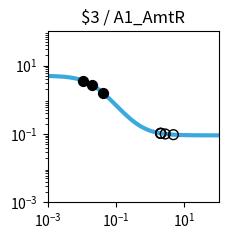

Python code for this plot: (Note: this script raises an exception after producing the figure.)
import matplotlib.pyplot as plt
import matplotlib.ticker as ticker
import numpy as np

fig, ax = plt.subplots(figsize=(2.5,2.5))

plt.xlim(1.000000e-03, 1.000000e+02)
plt.ylim(1.000000e-03, 1.000000e+02)

x = np.array([1.000000e-03,1.122018e-03,1.258925e-03,1.412538e-03,1.584893e-03,1.778279e-03,1.995262e-03,2.238721e-03,2.511886e-03,2.818383e-03,3.162278e-03,3.548134e-03,3.981072e-03,4.466836e-03,5.011872e-03,5.623413e-03,6.309573e-03,7.079458e-03,7.943282e-03,8.912509e-03,1.000000e-02,1.122018e-02,1.258925e-02,1.412538e-02,1.584893e-02,1.778279e-02,1.995262e-02,2.238721e-02,2.511886e-02,2.818383e-02,3.162278e-02,3.548134e-02,3.981072e-02,4.466836e-02,5.011872e-02,5.623413e-02,6.309573e-02,7.079458e-02,7.943282e-02,8.912509e-02,1.000000e-01,1.122018e-01,1.258925e-01,1.412538e-01,1.584893e-01,1.778279e-01,1.995262e-01,2.238721e-01,2.511886e-01,2.818383e-01,3.162278e-01,3.548134e-01,3.981072e-01,4.466836e-01,5.011872e-01,5.623413e-01,6.309573e-01,7.079458e-01,7.943282e-01,8.912509e-01,1.000000e+00,1.122018e+00,1.258925e+00,1.412538e+00,1.584893e+00,1.778279e+00,1.995262e+00,2.238721e+00,2.511886e+00,2.818383e+00,3.162278e+00,3.548134e+00,3.981072e+00,4.466836e+00,5.011872e+00,5.623413e+00,6.309573e+00,7.079458e+00,7.943282e+00,8.912509e+00,1.000000e+01,1.122018e+01,1.258925e+01,1.412538e+01,1.584893e+01,1.778279e+01,1.995262e+01,2.238721e+01,2.511886e+01,2.818383e+01,3.162278e+01,3.548134e+01,3.981072e+01,4.466836e+01,5.011872e+01,5.623413e+01,6.309573e+01,7.079458e+01,7.943282e+01,8.912509e+01,1.000000e+02,])
y = np.array([4.950744e+00,4.937165e+00,4.921475e+00,4.903362e+00,4.882475e+00,4.858420e+00,4.830758e+00,4.799000e+00,4.762613e+00,4.721013e+00,4.673573e+00,4.619631e+00,4.558498e+00,4.489471e+00,4.411861e+00,4.325011e+00,4.228334e+00,4.121352e+00,4.003734e+00,3.875348e+00,3.736297e+00,3.586967e+00,3.428047e+00,3.260549e+00,3.085801e+00,2.905414e+00,2.721238e+00,2.535288e+00,2.349657e+00,2.166423e+00,1.987560e+00,1.814851e+00,1.649827e+00,1.493722e+00,1.347449e+00,1.211603e+00,1.086481e+00,9.721111e-01,8.682949e-01,7.746531e-01,6.906692e-01,6.157319e-01,5.491718e-01,4.902918e-01,4.383927e-01,3.927915e-01,3.528354e-01,3.179107e-01,2.874491e-01,2.609295e-01,2.378791e-01,2.178724e-01,2.005286e-01,1.855093e-01,1.725148e-01,1.612811e-01,1.515762e-01,1.431971e-01,1.359664e-01,1.297294e-01,1.243516e-01,1.197161e-01,1.157217e-01,1.122805e-01,1.093165e-01,1.067641e-01,1.045663e-01,1.026742e-01,1.010455e-01,9.964361e-02,9.843706e-02,9.739872e-02,9.650518e-02,9.573630e-02,9.507471e-02,9.450548e-02,9.401571e-02,9.359434e-02,9.323182e-02,9.291993e-02,9.265162e-02,9.242079e-02,9.222222e-02,9.205139e-02,9.190443e-02,9.177801e-02,9.166926e-02,9.157571e-02,9.149524e-02,9.142601e-02,9.136646e-02,9.131523e-02,9.127116e-02,9.123326e-02,9.120065e-02,9.117260e-02,9.114847e-02,9.112772e-02,9.110986e-02,9.109450e-02,9.108129e-02,])
c = "#3ba9e0"

hi_x = np.array([1.954030e-02,1.071412e-02,4.127986e-02,])
hi_y = np.array([2.754836e+00,3.648026e+00,1.599679e+00,])
lo_x = np.array([2.023540e+00,2.014714e+00,2.747945e+00,4.751945e+00,2.045280e+00,])
lo_y = np.array([1.043195e-01,1.043957e-01,9.993403e-02,9.536841e-02,1.041352e-01,])

plt.loglog(x,y,lw=3,color=c)
plt.scatter(hi_x,hi_y,marker='o',s=50,color='black',zorder=10)
plt.scatter(lo_x,lo_y,marker='o',s=50,edgecolors='black',color='none',zorder=10)

plt.title("$3 / A1_AmtR")

ax.xaxis.set_major_locator(ticker.LogLocator(numticks=3))
ax.yaxis.set_major_locator(ticker.LogLocator(numticks=3))

ax.set_aspect('equal')
plt.tight_layout()

plt.savefig("/content/output/0x65/response_plot_$3_A1_AmtR.png", bbox_inches='tight')
